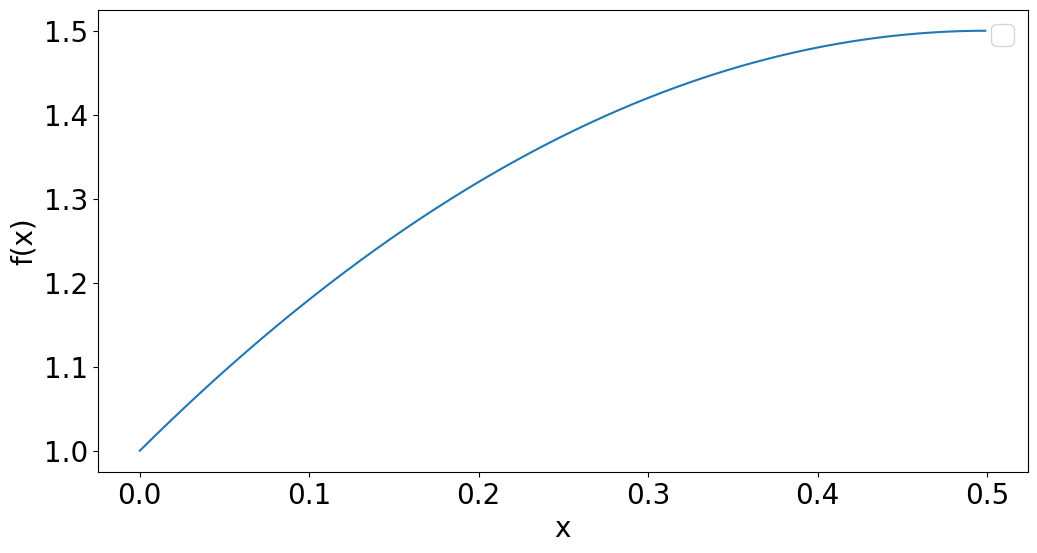

Python code for this plot: (Note: this script raises an exception after producing the figure.)
"""
-*- coding: utf-8 -*-

[redacted]
Time : 2022/8/7 15:46
File : plot.py
Description : 用于画图文件
"""
import os
import numpy as np
import matplotlib.pyplot as plt

plt.rcParams['font.sans-serif'] = ['SimHei']  # 用来正常显示中文标签
plt.rcParams['axes.unicode_minus'] = False  # 用来正常显示负号

fig = plt.figure(figsize=(12, 6))
plt.rcParams.update({"font.size": 20})

# 一元二次函数图像
x = np.arange(0, 0.5, 0.001)
y = -2 * x * x + 2 * x + 1
plt.xlabel('x')
plt.ylabel('f(x)')
plt.title("")
plt.plot(x, y)
plt.show()

plt.legend()
plt.set(xlabel="时间", ylabel="码率/kbps", title="码率对比图")
# plt.set_xlim(0, 100)
# plt.set_ylim(0, 5500)